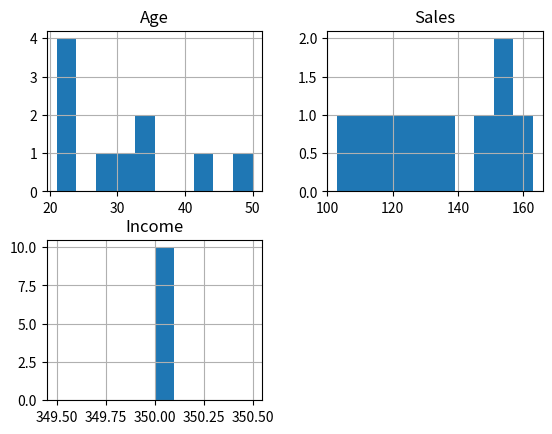

This chart was generated by the following Python code:
import pandas as pd
import matplotlib.pyplot as plt

data  = [['E001', 'M', 34, 123,'NORMAL',350],
         ['E002', 'F', 28, 135,'NORMAL',350],
         ['E003', 'M', 43, 150,'NORMAL',350],
         ['E004', 'F', 50, 156,'NORMAL',350],
         ['E005', 'M', 21, 156,'NORMAL',350],
         ['E006', 'F', 32, 113,'NORMAL',350],
         ['E007', 'F', 22, 163,'NORMAL',350],
         ['E008', 'M', 21, 129,'NORMAL',350],
         ['E009', 'M', 23, 120,'NORMAL',350],
         ['E0010', 'M', 34, 103,'NORMAL',350]]
         
df = pd.DataFrame(data,columns = ['EMPID','Gender','Age', 'Sales', 'BMI','Income'])
df.hist()
plt.show()